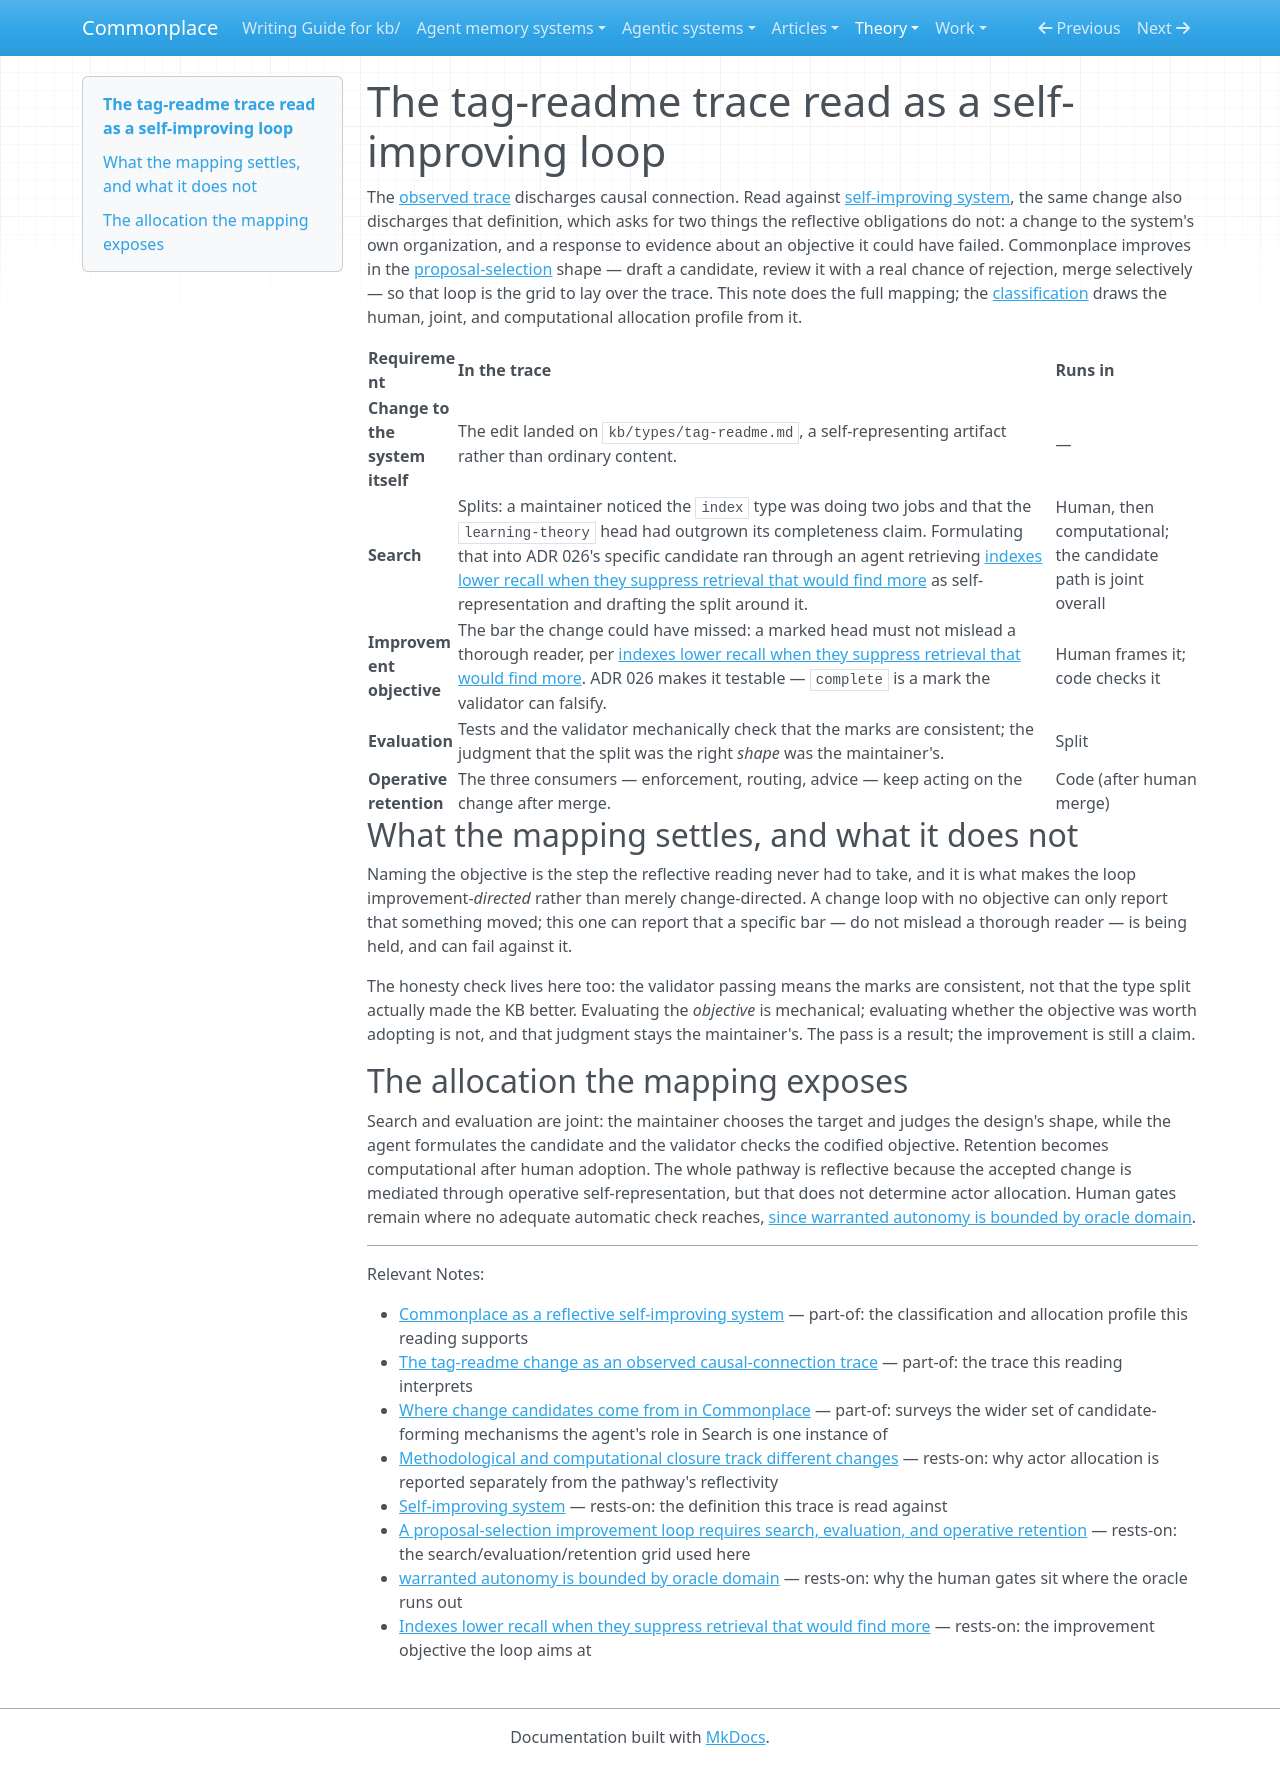

repository: zby/commonplace · page: theory/evidence/tag-readme-trace-as-self-improving-loop/index.html · generator: mkdocs

---
description: "Maps the ADR-026 tag-readme trace onto the search/evaluation/retention loop, showing which half of each step runs in code and which stays human"
type: types/note.md
traits: [has-implementation]
tags: [self-improving-systems, improvement-loop, reflection, learning-theory]
---

# The tag-readme trace read as a self-improving loop

The [observed trace](./tag-readme-trace-observed-causal-connection.md) discharges causal connection. Read against [self-improving system](../definitions/self-improving-system.md), the same change also discharges that definition, which asks for two things the reflective obligations do not: a change to the system's own organization, and a response to evidence about an objective it could have failed. Commonplace improves in the [proposal-selection](../a-proposal-selection-loop-requires-search-evaluation-and-retention.md) shape — draft a candidate, review it with a real chance of rejection, merge selectively — so that loop is the grid to lay over the trace. This note does the full mapping; the [classification](./commonplace-as-a-reflective-system.md) draws the human, joint, and computational allocation profile from it.

| Requirement | In the trace | Runs in |
|---|---|---|
| **Change to the system itself** | The edit landed on `kb/types/tag-readme.md`, a self-representing artifact rather than ordinary content. | — |
| **Search** | Splits: a maintainer noticed the `index` type was doing two jobs and that the `learning-theory` head had outgrown its completeness claim. Formulating that into ADR 026's specific candidate ran through an agent retrieving [indexes lower recall when they suppress retrieval that would find more](../indexes-lower-recall-when-they-suppress-retrieval-that-would-find-more.md) as self-representation and drafting the split around it. | Human, then computational; the candidate path is joint overall |
| **Improvement objective** | The bar the change could have missed: a marked head must not mislead a thorough reader, per [indexes lower recall when they suppress retrieval that would find more](../indexes-lower-recall-when-they-suppress-retrieval-that-would-find-more.md). ADR 026 makes it testable — `complete` is a mark the validator can falsify. | Human frames it; code checks it |
| **Evaluation** | Tests and the validator mechanically check that the marks are consistent; the judgment that the split was the right *shape* was the maintainer's. | Split |
| **Operative retention** | The three consumers — enforcement, routing, advice — keep acting on the change after merge. | Code (after human merge) |

## What the mapping settles, and what it does not

Naming the objective is the step the reflective reading never had to take, and it is what makes the loop improvement-*directed* rather than merely change-directed. A change loop with no objective can only report that something moved; this one can report that a specific bar — do not mislead a thorough reader — is being held, and can fail against it.

The honesty check lives here too: the validator passing means the marks are consistent, not that the type split actually made the KB better. Evaluating the *objective* is mechanical; evaluating whether the objective was worth adopting is not, and that judgment stays the maintainer's. The pass is a result; the improvement is still a claim.

## The allocation the mapping exposes

Search and evaluation are joint: the maintainer chooses the target and judges the design's shape, while the agent formulates the candidate and the validator checks the codified objective. Retention becomes computational after human adoption. The whole pathway is reflective because the accepted change is mediated through operative self-representation, but that does not determine actor allocation. Human gates remain where no adequate automatic check reaches, [since warranted autonomy is bounded by oracle domain](../warranted-autonomy-is-bounded-by-oracle-domain.md).

---

Relevant Notes:

- [Commonplace as a reflective self-improving system](./commonplace-as-a-reflective-system.md) — part-of: the classification and allocation profile this reading supports
- [The tag-readme change as an observed causal-connection trace](./tag-readme-trace-observed-causal-connection.md) — part-of: the trace this reading interprets
- [Where change candidates come from in Commonplace](../../reference/case-studies/where-change-candidates-come-from-in-commonplace.md) — part-of: surveys the wider set of candidate-forming mechanisms the agent's role in Search is one instance of
- [Methodological and computational closure track different changes](../methodological-and-computational-closure-track-different-changes.md) — rests-on: why actor allocation is reported separately from the pathway's reflectivity
- [Self-improving system](../definitions/self-improving-system.md) — rests-on: the definition this trace is read against
- [A proposal-selection improvement loop requires search, evaluation, and operative retention](../a-proposal-selection-loop-requires-search-evaluation-and-retention.md) — rests-on: the search/evaluation/retention grid used here
- [warranted autonomy is bounded by oracle domain](../warranted-autonomy-is-bounded-by-oracle-domain.md) — rests-on: why the human gates sit where the oracle runs out
- [Indexes lower recall when they suppress retrieval that would find more](../indexes-lower-recall-when-they-suppress-retrieval-that-would-find-more.md) — rests-on: the improvement objective the loop aims at
